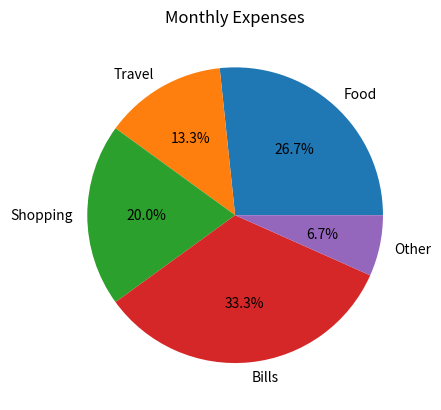

Here is the Python script that generated this plot:
import matplotlib.pyplot as plt

def main():
    categories = ["Food", "Travel", "Shopping", "Bills", "Other"]
    expenses = [2000, 1000, 1500, 2500, 500]

    plt.pie(expenses, labels=categories, autopct = "%1.1f%%")

    plt.title("Monthly Expenses")

    plt.show()

if __name__ == "__main__":
    main()
